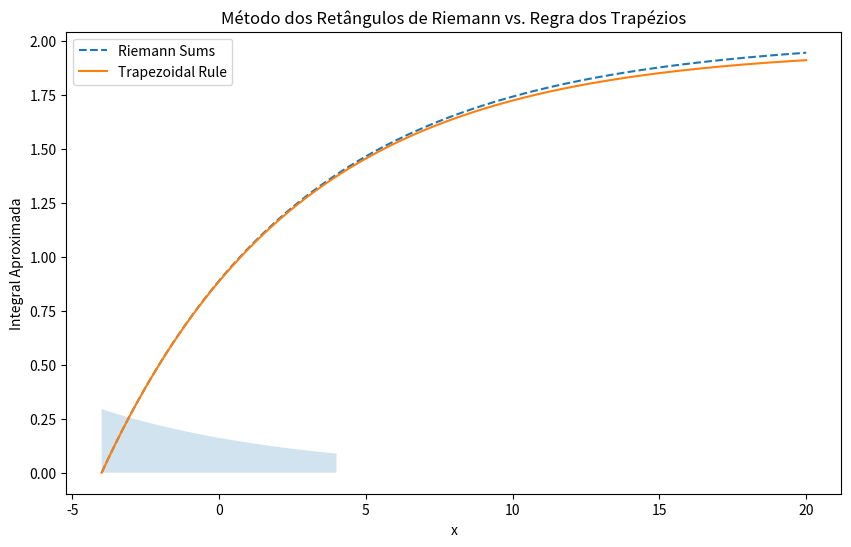
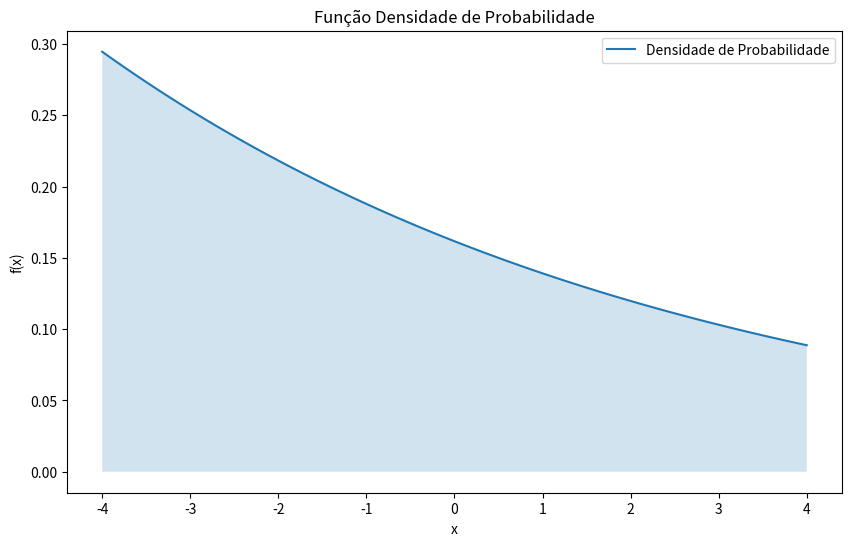

The script that saved these images, in order:
import numpy as np
import matplotlib.pyplot as plt
import math
import pandas as pd

def Funcao_Probabilidade(x):
    return 0.15 * np.exp(-0.15 * (x - 0.5))

def Integral_De_Riemann(f, a, b, n):
    dx = (b - a) / n
    integral_sum = 0
    for i in range(n):
        x = a + i * dx
        integral_sum += f(x) * dx
    return integral_sum

def Integral_Trapezoidal(f, a, b, n):
    dx = (b - a) / n
    integral_sum = 0
    integral_sum += (f(a) + f(b)) / 2
    for i in range(1, n):
        x = a + i * dx
        integral_sum += f(x)
    return integral_sum * dx

valores_x = np.linspace(-4, 4, 100)  
valores_fx = Funcao_Probabilidade(valores_x)

prob_15_riemann = Integral_De_Riemann(Funcao_Probabilidade, -4, 15, 100)  
prob_15_trapezoidal = Integral_Trapezoidal(Funcao_Probabilidade, -4, 15, 100)

print("Probabilidade de no máximo 15 avanços de sinais de carros (Riemann):", prob_15_riemann)
print("Probabilidade de no máximo 15 avanços de sinais de carros (Trapezoidal):", prob_15_trapezoidal)

data = {
    'Método': ['Riemann', 'Trapézios'],
    'Probabilidade de até x=15': [prob_15_riemann, prob_15_trapezoidal]
}

df = pd.DataFrame(data)
print(df)

intervalo_x = np.linspace(-4, 20, 1000)  # Intervalo até x = 20 para o segundo gráfico
valores_integral_riemann = [Integral_De_Riemann(Funcao_Probabilidade, -4, x, 100) for x in intervalo_x]
valores_integral_trapezoidal = [Integral_Trapezoidal(Funcao_Probabilidade, -4, x, 100) for x in intervalo_x]

plt.figure(figsize=(10, 6))
plt.plot(intervalo_x, valores_integral_riemann, label='Riemann Sums', linestyle='--')
plt.plot(intervalo_x, valores_integral_trapezoidal, label='Trapezoidal Rule')
plt.fill_between(valores_x, 0, valores_fx, alpha=0.2)
plt.title('Método dos Retângulos de Riemann vs. Regra dos Trapézios')
plt.xlabel('x')
plt.ylabel('Integral Aproximada')
plt.legend()
plt.show()

plt.figure(figsize=(10, 6))
plt.plot(valores_x, valores_fx, label='Densidade de Probabilidade')
plt.fill_between(valores_x, 0, valores_fx, alpha=0.2)
plt.title('Função Densidade de Probabilidade')
plt.xlabel('x')
plt.ylabel('f(x)')
plt.legend()
plt.show()
